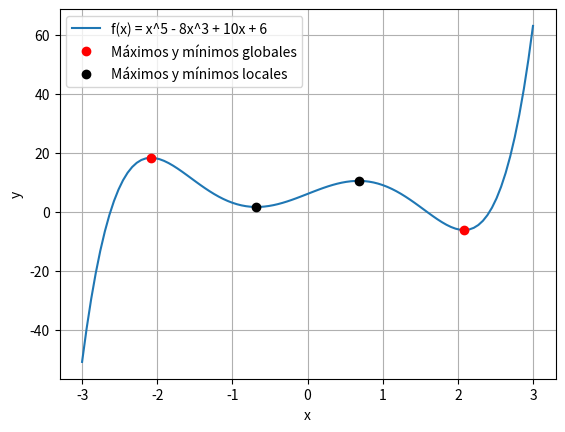

Python code for this plot:
"""
Autores: Maria Alejandra Estrada - 202021060
         Ernesto Carlos Perez - 202112530
"""
import matplotlib.pyplot as plt
import numpy as np
import sympy as sp

def plot_graph(puntos):
    xs = np.linspace(-3, 3, 100)
    ys = (xs**5) -  8*(xs**3) + 10*(xs) + 6

    plt.plot(xs, ys)
    plt.xlabel("x")
    plt.ylabel("y")
    plt.grid(True)

    for punto in puntos:

        if punto == puntos[0]:
            plt.plot(punto[0], punto[1], "ro")

        elif punto == puntos[-1]:
            plt.plot(punto[0], punto[1], "ro")

        else:
            # Show the dot black
            plt.plot(punto[0], punto[1], "ko")

    legend_colors = ['black', 'black' , 'red']
    plt.legend(["f(x) = x^5 - 8x^3 + 10x + 6", "Máximos y mínimos globales", "Máximos y mínimos locales"],)
        
    plt.show()


def newton_raphson_2d(f, x_guess, alpha, convergence=0.001):
    x = sp.symbols("x")
    f_prime = sp.diff(f, x)
    f_double_prime = sp.diff(f_prime, x)

    x_i = x_guess

    while True:
        f_prime_val = f_prime.subs(x, x_i)
        f_double_prime_val = f_double_prime.subs(x, x_i)

        if abs(f_prime_val) < convergence:
            break

        x_i = x_i - alpha * f_prime_val / f_double_prime_val
    return round(x_i, 2), round(f.subs(x, x_i), 2)


def main():
    # Funcion
    x = sp.symbols("x")
    f = x**5 - 8*x**3 + 10*x + 6


    x_values = np.linspace(-3, 3, 10)
    puntos_min_max = []
    for x_guess in x_values:
        resultado = newton_raphson_2d(f, x_guess, 1)
        if resultado not in puntos_min_max:
            puntos_min_max.append(resultado)

    puntos_min_max.sort(key=lambda x: x[0])
    plot_graph(puntos_min_max)


main()
